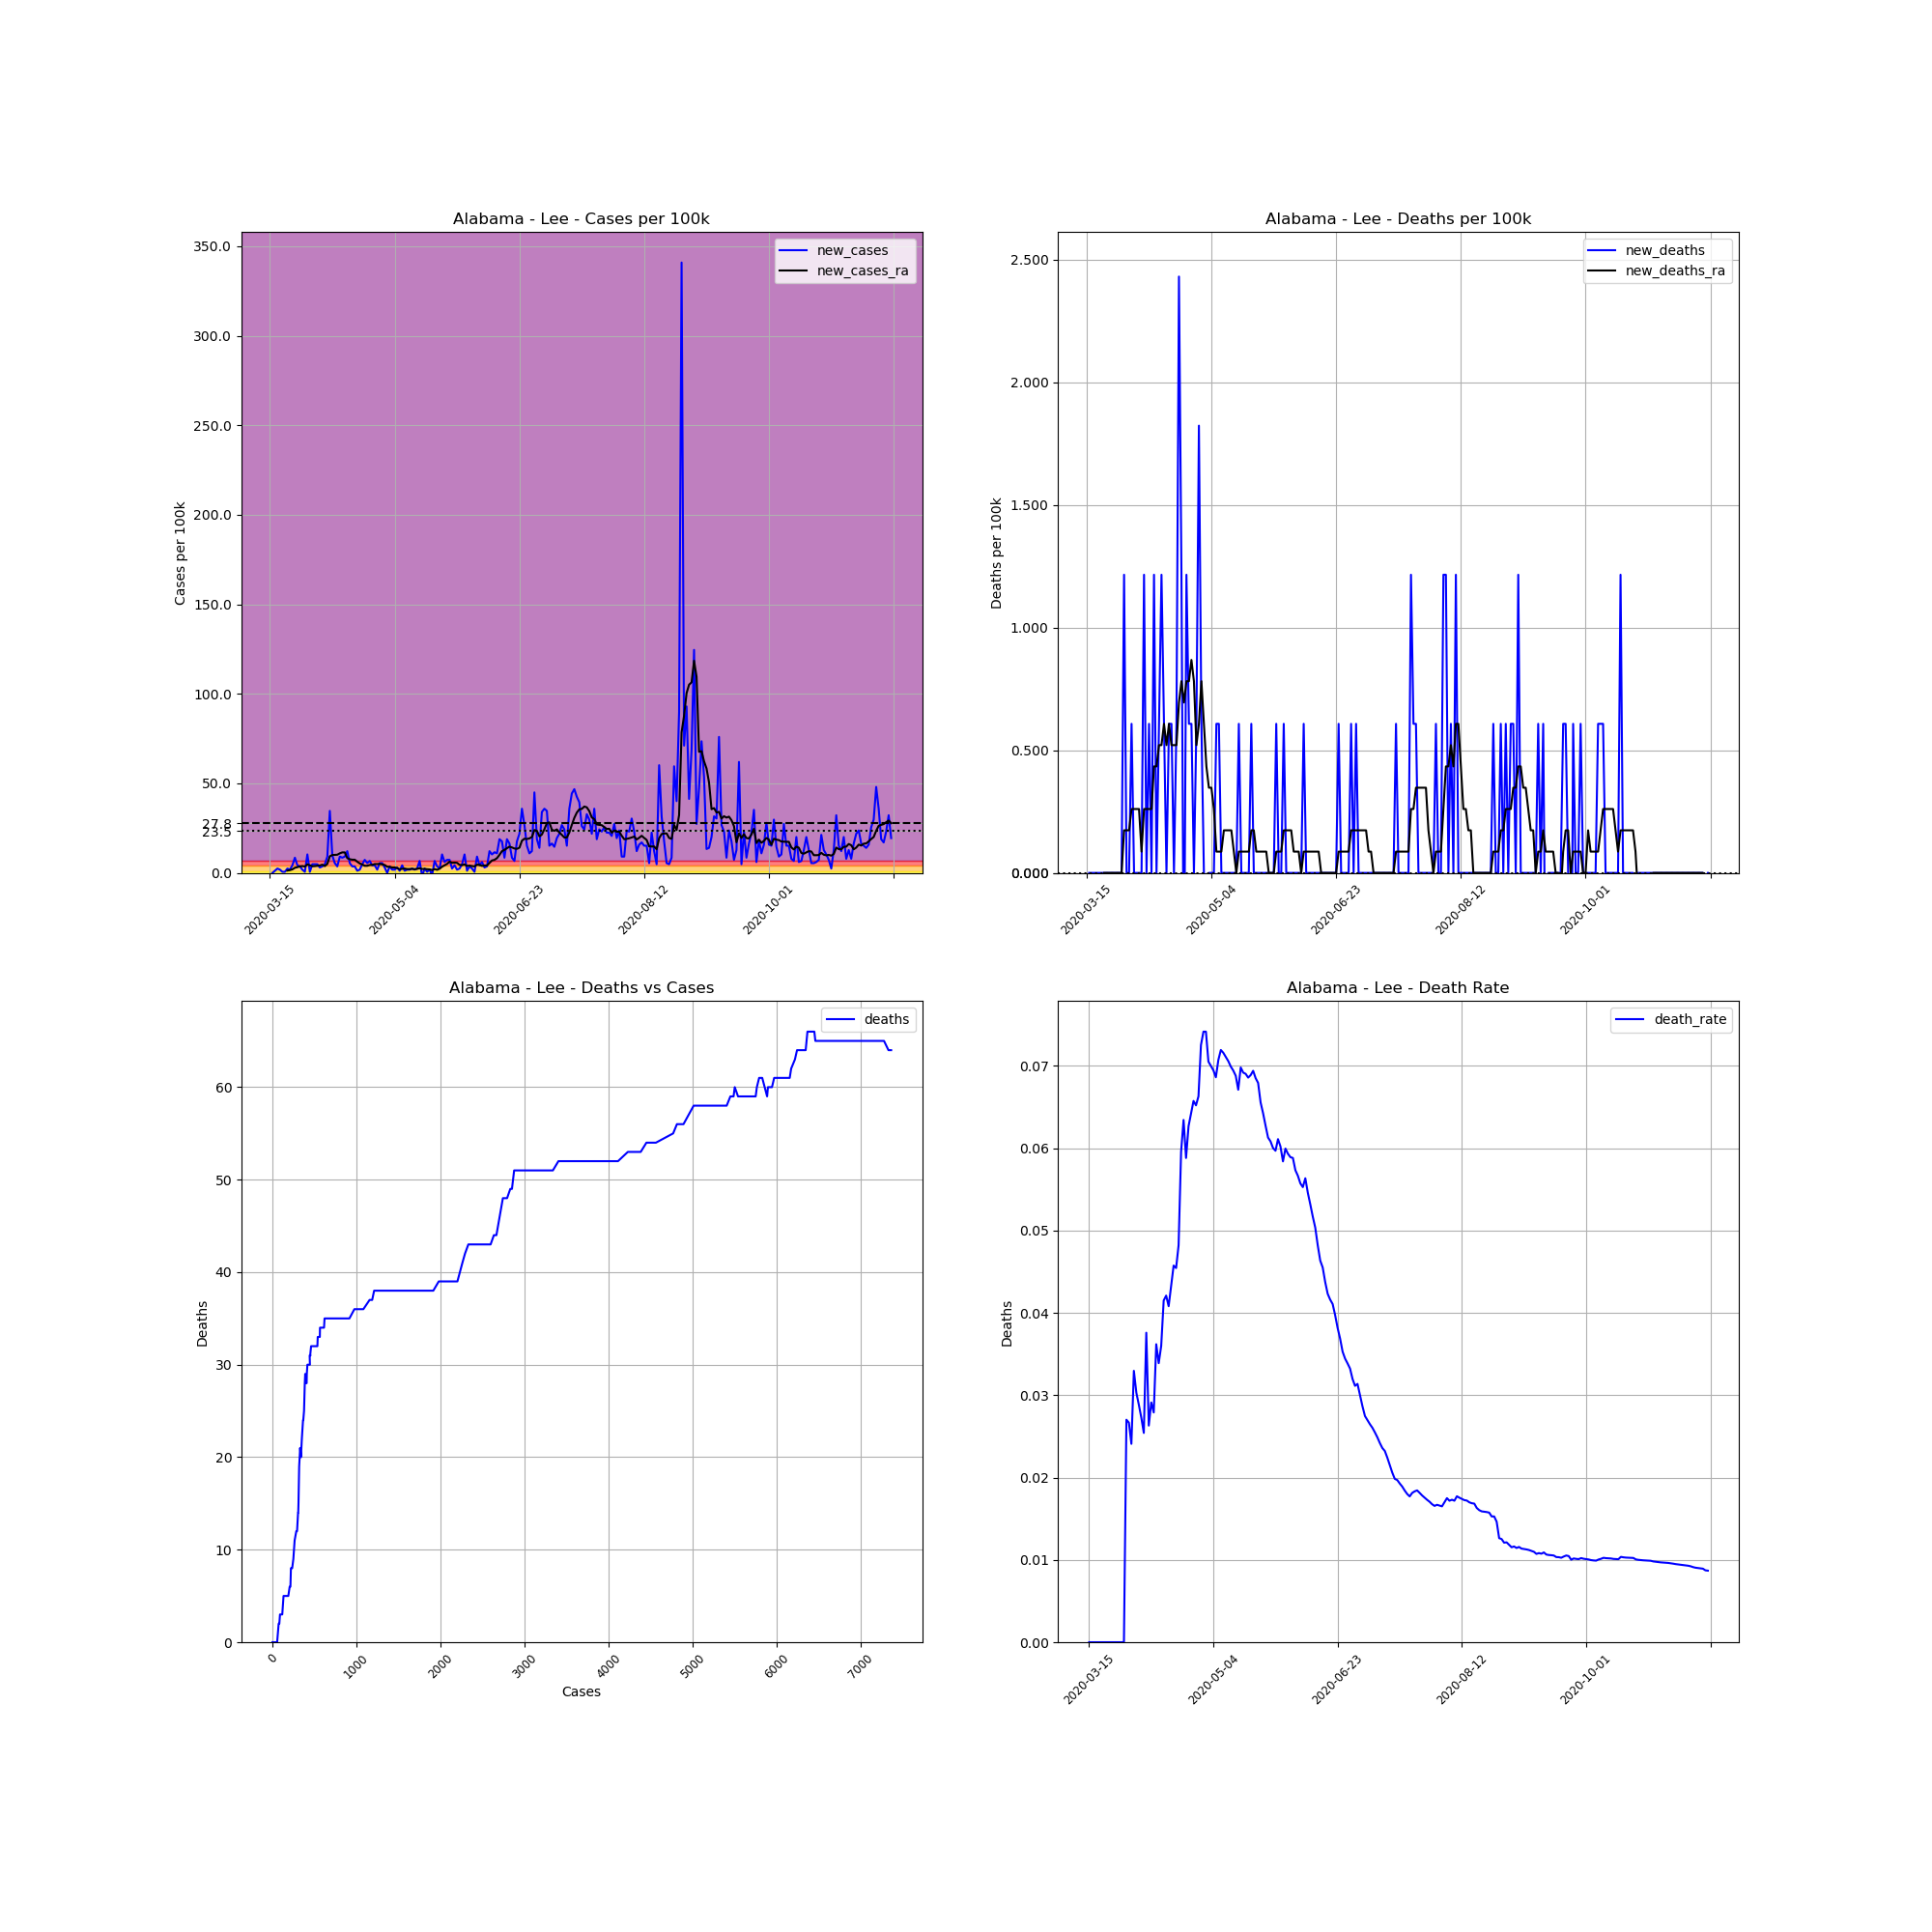

The file beside this chart, header and first rows:
, date, county, state, fips, cases, deaths, COUNTY, STNAME, CTYNAME, POPESTIMATE2019, cases_per_100k, deaths_per_100k, death_rate, new_cases, new_deaths, new_cases_ra, new_deaths_ra
94522, 2020-03-15, Lee, Alabama, 1081, 1, 0, 81, Alabama, Lee, 164542, 0.6077, 0.0, 0.0, , , , 
94523, 2020-03-16, Lee, Alabama, 1081, 1, 0, 81, Alabama, Lee, 164542, 0.6077, 0.0, 0.0, 0.0, 0.0, , 
94524, 2020-03-17, Lee, Alabama, 1081, 3, 0, 81, Alabama, Lee, 164542, 1.823, 0.0, 0.0, 1.215, 0.0, , 
94525, 2020-03-18, Lee, Alabama, 1081, 7, 0, 81, Alabama, Lee, 164542, 4.254, 0.0, 0.0, 2.431, 0.0, , 
94526, 2020-03-19, Lee, Alabama, 1081, 10, 0, 81, Alabama, Lee, 164542, 6.077, 0.0, 0.0, 1.823, 0.0, , 
94527, 2020-03-20, Lee, Alabama, 1081, 11, 0, 81, Alabama, Lee, 164542, 6.685, 0.0, 0.0, 0.6077, 0.0, , 
94528, 2020-03-21, Lee, Alabama, 1081, 12, 0, 81, Alabama, Lee, 164542, 7.293, 0.0, 0.0, 0.6077, 0.0, , 
94529, 2020-03-22, Lee, Alabama, 1081, 16, 0, 81, Alabama, Lee, 164542, 9.724, 0.0, 0.0, 2.431, 0.0, 1.302, 0.0
94530, 2020-03-23, Lee, Alabama, 1081, 19, 0, 81, Alabama, Lee, 164542, 11.55, 0.0, 0.0, 1.823, 0.0, 1.563, 0.0
94531, 2020-03-24, Lee, Alabama, 1081, 26, 0, 81, Alabama, Lee, 164542, 15.8, 0.0, 0.0, 4.254, 0.0, 1.997, 0.0
94532, 2020-03-25, Lee, Alabama, 1081, 40, 0, 81, Alabama, Lee, 164542, 24.31, 0.0, 0.0, 8.508, 0.0, 2.865, 0.0
94533, 2020-03-26, Lee, Alabama, 1081, 47, 0, 81, Alabama, Lee, 164542, 28.56, 0.0, 0.0, 4.254, 0.0, 3.212, 0.0
94534, 2020-03-27, Lee, Alabama, 1081, 53, 0, 81, Alabama, Lee, 164542, 32.21, 0.0, 0.0, 3.646, 0.0, 3.646, 0.0
94535, 2020-03-28, Lee, Alabama, 1081, 56, 0, 81, Alabama, Lee, 164542, 34.03, 0.0, 0.0, 1.823, 0.0, 3.82, 0.0
94536, 2020-03-29, Lee, Alabama, 1081, 57, 0, 81, Alabama, Lee, 164542, 34.64, 0.0, 0.0, 0.6077, 0.0, 3.56, 0.0
94537, 2020-03-30, Lee, Alabama, 1081, 74, 2, 81, Alabama, Lee, 164542, 44.97, 1.215, 0.02703, 10.33, 1.215, 4.775, 0.1736
94538, 2020-03-31, Lee, Alabama, 1081, 75, 2, 81, Alabama, Lee, 164542, 45.58, 1.215, 0.02667, 0.6077, 0.0, 4.254, 0.1736
94539, 2020-04-01, Lee, Alabama, 1081, 83, 2, 81, Alabama, Lee, 164542, 50.44, 1.215, 0.0241, 4.862, 0.0, 3.733, 0.1736
94540, 2020-04-02, Lee, Alabama, 1081, 91, 3, 81, Alabama, Lee, 164542, 55.31, 1.823, 0.03297, 4.862, 0.6077, 3.82, 0.2605
94541, 2020-04-03, Lee, Alabama, 1081, 99, 3, 81, Alabama, Lee, 164542, 60.17, 1.823, 0.0303, 4.862, 0.0, 3.994, 0.2605
94542, 2020-04-04, Lee, Alabama, 1081, 104, 3, 81, Alabama, Lee, 164542, 63.21, 1.823, 0.02885, 3.039, 0.0, 4.167, 0.2605
94543, 2020-04-05, Lee, Alabama, 1081, 110, 3, 81, Alabama, Lee, 164542, 66.85, 1.823, 0.02727, 3.646, 0.0, 4.602, 0.2605
94544, 2020-04-06, Lee, Alabama, 1081, 118, 3, 81, Alabama, Lee, 164542, 71.71, 1.823, 0.02542, 4.862, 0.0, 3.82, 0.08682
94545, 2020-04-07, Lee, Alabama, 1081, 133, 5, 81, Alabama, Lee, 164542, 80.83, 3.039, 0.03759, 9.116, 1.215, 5.036, 0.2605
94546, 2020-04-08, Lee, Alabama, 1081, 190, 5, 81, Alabama, Lee, 164542, 115.5, 3.039, 0.02632, 34.64, 0.0, 9.29, 0.2605
94547, 2020-04-09, Lee, Alabama, 1081, 206, 6, 81, Alabama, Lee, 164542, 125.2, 3.646, 0.02913, 9.724, 0.6077, 9.984, 0.2605
94548, 2020-04-10, Lee, Alabama, 1081, 215, 6, 81, Alabama, Lee, 164542, 130.7, 3.646, 0.02791, 5.47, 0.0, 10.07, 0.2605
94549, 2020-04-11, Lee, Alabama, 1081, 221, 8, 81, Alabama, Lee, 164542, 134.3, 4.862, 0.0362, 3.646, 1.215, 10.16, 0.4341
94550, 2020-04-12, Lee, Alabama, 1081, 236, 8, 81, Alabama, Lee, 164542, 143.4, 4.862, 0.0339, 9.116, 0.0, 10.94, 0.4341
94551, 2020-04-13, Lee, Alabama, 1081, 250, 9, 81, Alabama, Lee, 164542, 151.9, 5.47, 0.036, 8.508, 0.6077, 11.46, 0.5209
94552, 2020-04-14, Lee, Alabama, 1081, 265, 11, 81, Alabama, Lee, 164542, 161.1, 6.685, 0.04151, 9.116, 1.215, 11.46, 0.5209
94553, 2020-04-15, Lee, Alabama, 1081, 285, 12, 81, Alabama, Lee, 164542, 173.2, 7.293, 0.04211, 12.15, 0.6077, 8.248, 0.6077
94554, 2020-04-16, Lee, Alabama, 1081, 294, 12, 81, Alabama, Lee, 164542, 178.7, 7.293, 0.04082, 5.47, 0.0, 7.64, 0.5209
94555, 2020-04-17, Lee, Alabama, 1081, 300, 13, 81, Alabama, Lee, 164542, 182.3, 7.901, 0.04333, 3.646, 0.6077, 7.38, 0.6077
94556, 2020-04-18, Lee, Alabama, 1081, 306, 14, 81, Alabama, Lee, 164542, 186, 8.508, 0.04575, 3.646, 0.6077, 7.38, 0.5209
94557, 2020-04-19, Lee, Alabama, 1081, 308, 14, 81, Alabama, Lee, 164542, 187.2, 8.508, 0.04545, 1.215, 0.0, 6.251, 0.5209
94558, 2020-04-20, Lee, Alabama, 1081, 311, 15, 81, Alabama, Lee, 164542, 189, 9.116, 0.04823, 1.823, 0.6077, 5.296, 0.5209
94559, 2020-04-21, Lee, Alabama, 1081, 319, 19, 81, Alabama, Lee, 164542, 193.9, 11.55, 0.05956, 4.862, 2.431, 4.688, 0.6946
94560, 2020-04-22, Lee, Alabama, 1081, 331, 21, 81, Alabama, Lee, 164542, 201.2, 12.76, 0.06344, 7.293, 1.215, 3.994, 0.7814
94561, 2020-04-23, Lee, Alabama, 1081, 340, 20, 81, Alabama, Lee, 164542, 206.6, 12.15, 0.05882, 5.47, -0.6077, 3.994, 0.6946
94562, 2020-04-24, Lee, Alabama, 1081, 351, 22, 81, Alabama, Lee, 164542, 213.3, 13.37, 0.06268, 6.685, 1.215, 4.428, 0.7814
94563, 2020-04-25, Lee, Alabama, 1081, 358, 23, 81, Alabama, Lee, 164542, 217.6, 13.98, 0.06425, 4.254, 0.6077, 4.515, 0.7814
94564, 2020-04-26, Lee, Alabama, 1081, 365, 24, 81, Alabama, Lee, 164542, 221.8, 14.59, 0.06575, 4.254, 0.6077, 4.949, 0.8682
94565, 2020-04-27, Lee, Alabama, 1081, 368, 24, 81, Alabama, Lee, 164542, 223.7, 14.59, 0.06522, 1.823, 0.0, 4.949, 0.7814
94566, 2020-04-28, Lee, Alabama, 1081, 377, 25, 81, Alabama, Lee, 164542, 229.1, 15.19, 0.06631, 5.47, 0.6077, 5.036, 0.5209
94567, 2020-04-29, Lee, Alabama, 1081, 386, 28, 81, Alabama, Lee, 164542, 234.6, 17.02, 0.07254, 5.47, 1.823, 4.775, 0.6077
94568, 2020-04-30, Lee, Alabama, 1081, 391, 29, 81, Alabama, Lee, 164542, 237.6, 17.62, 0.07417, 3.039, 0.6077, 4.428, 0.7814
94569, 2020-05-01, Lee, Alabama, 1081, 391, 29, 81, Alabama, Lee, 164542, 237.6, 17.62, 0.07417, 0.0, 0.0, 3.473, 0.6077
94570, 2020-05-02, Lee, Alabama, 1081, 397, 28, 81, Alabama, Lee, 164542, 241.3, 17.02, 0.07053, 3.646, -0.6077, 3.386, 0.4341
94571, 2020-05-03, Lee, Alabama, 1081, 400, 28, 81, Alabama, Lee, 164542, 243.1, 17.02, 0.07, 1.823, 0.0, 3.039, 0.3473
94572, 2020-05-04, Lee, Alabama, 1081, 403, 28, 81, Alabama, Lee, 164542, 244.9, 17.02, 0.06948, 1.823, 0.0, 3.039, 0.3473
94573, 2020-05-05, Lee, Alabama, 1081, 408, 28, 81, Alabama, Lee, 164542, 248, 17.02, 0.06863, 3.039, 0.0, 2.691, 0.2605
94574, 2020-05-06, Lee, Alabama, 1081, 410, 29, 81, Alabama, Lee, 164542, 249.2, 17.62, 0.07073, 1.215, 0.6077, 2.084, 0.08682
94575, 2020-05-07, Lee, Alabama, 1081, 417, 30, 81, Alabama, Lee, 164542, 253.4, 18.23, 0.07194, 4.254, 0.6077, 2.257, 0.08682
94576, 2020-05-08, Lee, Alabama, 1081, 419, 30, 81, Alabama, Lee, 164542, 254.6, 18.23, 0.0716, 1.215, 0.0, 2.431, 0.08682
94577, 2020-05-09, Lee, Alabama, 1081, 422, 30, 81, Alabama, Lee, 164542, 256.5, 18.23, 0.07109, 1.823, 0.0, 2.171, 0.1736
94578, 2020-05-10, Lee, Alabama, 1081, 425, 30, 81, Alabama, Lee, 164542, 258.3, 18.23, 0.07059, 1.823, 0.0, 2.171, 0.1736
94579, 2020-05-11, Lee, Alabama, 1081, 429, 30, 81, Alabama, Lee, 164542, 260.7, 18.23, 0.06993, 2.431, 0.0, 2.257, 0.1736
94580, 2020-05-12, Lee, Alabama, 1081, 432, 30, 81, Alabama, Lee, 164542, 262.5, 18.23, 0.06944, 1.823, 0.0, 2.084, 0.1736
94581, 2020-05-13, Lee, Alabama, 1081, 436, 30, 81, Alabama, Lee, 164542, 265, 18.23, 0.06881, 2.431, 0.0, 2.257, 0.08682
... 190 more rows
